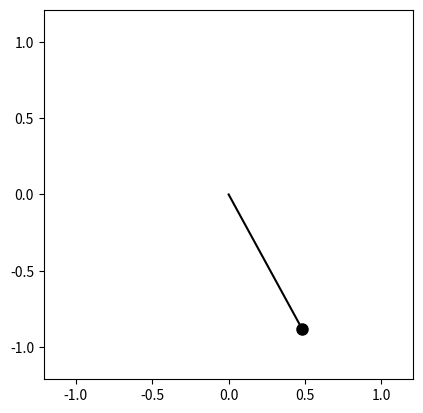

Reproduce this figure in Python.
import numpy as np
from scipy.integrate import solve_ivp
import matplotlib.pyplot as plt
import matplotlib.animation as animation

class SwingModel():
  '''
  SwingModel handles the construction and solving of the variable-length pendulum
  Methods:
    - set_g: Set the value of the gravitational constant g
    - set_r: Set how the length of the pendulum r(t) varies in time
    - solve: Use scipy's solve_ivp to solve the ode for the chosen g and r(theta, theta_dot)
  '''
  def __init__(self, g: float = 9.81, m: float = 1):
    assert isinstance(g, (float, np.floating)), "g should  be a positive float"
    assert g > 0, "g should be a positive float"

    self.g = g
    self.m = m
    self.r = None
    self.partialr_partialu = None
    self.partialr_partialu = None
    self.sol = None

  def set_g(self, g):
    '''
    Set the value of the gravitational constant g for the problem
    
    Arguments:
      - g: Value of g
    '''
    assert isinstance(g, (float, np.floating)), "g should  be a positive float"
    assert g > 0, "g should  be a positive float"

    self.g = g

  def set_m(self, m):
    '''
    Set the value of the mass m for the problem
    
    Arguments:
      - m: Value of m
    '''
    assert isinstance(m, (float, np.floating)), "m should  be a positive float"
    assert m > 0, "m should  be a positive float"

    self.m = m

  def set_r(self, r, h=1e-10):
    '''
    Set the pendulum length function r(theta, theta_dot) as a function of theta, theta_dot.
    Also evaluates partial derivatives using finite difference methods.
    
    Arguments:
      - t: Function r(theta, theta_dot)
      - h: Step size for finite difference evaluation
    '''
    assert callable(r), f"Expected function, got {type(r).__name__}"

    self.r = r

    # Finite difference (central diff)
    self.partialr_partialu = lambda u, v: (r(u + h, v) - r(u - h,v)) / (2*h)
    self.partialr_partialv = lambda u, v: (r(u, v + h) - r(u,v - h)) / (2*h)

  def _dqdt(self, t, q):
    '''
    Internal function for solving the ODE.
    q = [theta, theta_dot]
    
    Arguments:
      - t: Time at which to evaluate dq/dt
      - q: Angle and angular velocity at which to evaluate dqdt
    '''
    theta, theta_dot = q
    return np.array([theta_dot, 
                     -(self.g*np.sin(theta) + 2*self.partialr_partialu(theta, theta_dot)*theta_dot**2)/(self.r(theta, theta_dot) + 2*self.partialr_partialv(theta, theta_dot)*theta_dot)])
  
  def _drdt(self, q):
    '''
    Internal function for computing dr/dt
    '''
    u, v = q
    vdot = self._dqdt(None, q=q)[1]
    udot = q[1]

    return self.partialr_partialu(u, v)*udot + self.partialr_partialv(u, v)*vdot

  def solve(self, t_eval, q0, **kwargs):
    '''
    Solve the variable-length pendulum ODE using scipy's solve_ivp
    
    Arguments:
      - t_eval: Values of time for which to solve the ODE for
      - q0: Initial angle and angular velocity
      - kwargs: Any keyword arguments to pass to solve_ivp

    Returns:
      - The solve_ivp output
    '''
    assert self.r is not None, "No pendulum length function set"
    assert isinstance(q0, (list, np.ndarray)), f"Expected array, got {type(q0).__name__}"
    assert np.array(q0).shape == (2,), f"Expected shape (2,) for theta and theta_dot, got {q0.shape}"
    assert isinstance(t_eval, (list, np.ndarray)), f"Expected array, got {type(t_eval).__name__}"

    t_span = [min(t_eval), max(t_eval)]

    self.sol = solve_ivp(self._dqdt, t_span=t_span, t_eval=t_eval, y0=q0, **kwargs)

    return self.sol
  
  def energies(self):
    if self.sol is None:
      raise RuntimeError("No solution available. Call 'solve' before requesting energies.")
    
    theta = self.sol.y[0, :]
    theta_dot = self.sol.y[1, :]
    r = np.array([self.r(theta[i], theta_dot[i]) for i in range(len(theta))])
    rdot = np.array([self._drdt([theta[i], theta_dot[i]]) for i in range(len(theta))])

    KE = (1/2)*self.m*((r*theta_dot)**2 + rdot**2)
    PE = -self.m*self.g*r*np.cos(theta)

    return KE + PE, KE, PE

  def animate_sol(self):
    '''
    Generates an animation of the pendulum once the solution has been generated

    Returns:
      - ani: the matplotlib animation.FuncAnimation
    '''
    fig, ax = plt.subplots()

    theta = self.sol.y[0, :]
    theta_dot = self.sol.y[1, :]
    r = np.array([self.r(theta[i], theta_dot[i]) for i in range(len(theta))])

    x = r[0] * np.sin(theta[0])
    y = r[0] * -np.cos(theta[0])

    mass, = ax.plot([x], [y], 'o', markersize=8, color="black")
    rod = ax.plot([0, x], [0, y], color="black")[0]
    ax.set(xlim=[-1.1*max(r), 1.1*max(r)], ylim=[-1.1*max(r), 1.1*max(r)])
    ax.set_aspect("equal")

    def update(frame):
      x = r[frame] * np.sin(theta[frame])
      y = r[frame] * -np.cos(theta[frame])
      mass.set_data([x], [y])
      rod.set_data([0, x], [0, y])

      return mass, rod
    
    ani = animation.FuncAnimation(fig=fig, func=update, frames=len(theta), interval=30)
    return ani



if __name__ == "__main__":
  # Initialise model
  Swing = SwingModel()
  
  # Define pendulum length as a function of time
  def r(theta, theta_dot):
    # The sign variable constrols whether the mass is up or down
    sign = np.tanh(2*theta*theta_dot)
    return 1 - sign*0.1

  Swing.set_r(r)

  # Solve using solve_ivp
  sol = Swing.solve(t_eval = np.linspace(0, 10, 1000), q0 = [0.5, 0])

  ani = Swing.animate_sol()
  plt.show()

  E, KE, PE = Swing.energies()
  plt.plot(np.linspace(0, 10, 1000), E)
  plt.show()